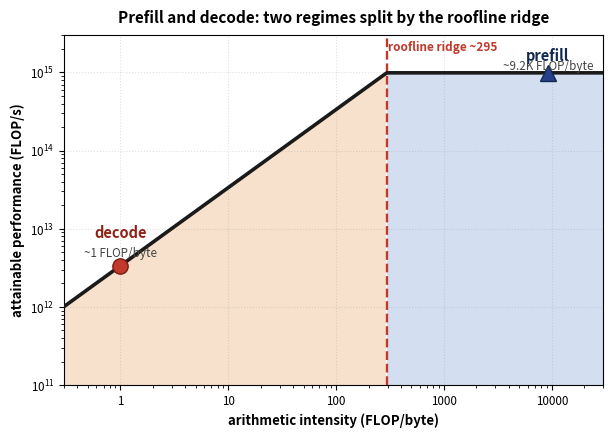

The script that saved this image: (Note: this script raises an exception after producing the figure.)
#!/usr/bin/env python3
"""fig-02-0201: Fig 2.2 — the arithmetic-intensity continuum split by the roofline ridge.

Reviewer: "TOO MUCH ANNOTATION relative to physical footprint; give roofline and two
regimes substantially more visual dominance."

Redesign: ONE log-log roofline plot fills the 6.1in column.  The two regimes are carried
by two large dominant background shadings (the memory-bound bandwidth diagonal on the
left of the ridge, the compute-bound plateau on the right), NOT by a stack of callout
notes.  Text is held to the reviewer's minimum: title, x/y axis labels, the ridge label,
and the two operating-point labels (decode / prefill).  Every secondary annotation and
per-point note from the previous design is dropped.

Derived numbers match the Ch2 canonical table and the Ch8 roofline:
  peak compute = 0.989 PFLOPS   (H100 BF16 dense tensor-core, no sparsity)
  peak HBM     = 3.353 TB/s     -> ridge = peak_compute / peak_bw ~= 295 FLOP/byte
  prefill @ ~9.2K FLOP/byte = compute-bound (right of ridge)
  decode  @ ~1  FLOP/byte   = memory-bound  (left of ridge)

Authored at the 6.1in column width (exempt from regen re-boost).
"""
import matplotlib
matplotlib.use('Agg')
import matplotlib.pyplot as plt
import numpy as np
import matplotlib.ticker as mtick

# ---- hardware model (matches Ch2 table + Ch8 roofline) ----
PEAK_FLOPS = 0.989e15      # FLOP/s  (0.989 PFLOPS)
PEAK_BW    = 3.353e12      # bytes/s (3.35 TB/s)
RIDGE      = PEAK_FLOPS / PEAK_BW            # ~295 FLOP/byte

XMIN, XMAX = 0.3, 30000.0
YMIN, YMAX = 1.0e11, 3.0e15

I = np.logspace(np.log10(XMIN), np.log10(XMAX), 400)
roofline = np.minimum(PEAK_BW * I, PEAK_FLOPS)   # attainable upper envelope

fig, ax = plt.subplots(figsize=(6.1, 4.35))
fig._hermes_print_sized = True                  # regen must not re-boost/reflow
ax.set_xscale('log'); ax.set_yscale('log')
ax.set_xlim(XMIN, XMAX); ax.set_ylim(YMIN, YMAX)

# === dominant regime shading (background) ===
mask_mem = I <= RIDGE
mask_cmp = I >= RIDGE
ax.fill_between(I[mask_mem], YMIN, roofline[mask_mem],
                color='#f2c9a2', alpha=0.55, lw=0, zorder=1)   # memory-bound slope
ax.fill_between(I[mask_cmp], YMIN, roofline[mask_cmp],
                color='#b7cbe8', alpha=0.60, lw=0, zorder=1)   # compute-bound plateau

# === ridge ===
ax.axvline(RIDGE, color='#c0392b', ls='--', lw=1.7, zorder=3)
ax.text(RIDGE * 1.03, YMAX * 0.84, 'roofline ridge ~295', color='#c0392b',
        fontsize=8.5, ha='left', va='top', fontweight='bold', zorder=6)

# === roofline curve (upper envelope) ===
ax.plot(I, roofline, color='#1a1a1a', lw=2.6, zorder=4, solid_capstyle='round')

# === operating points (marked on the roofline, labels above into white space) ===
ax.plot([1.0], [PEAK_BW * 1.0], marker='o', ms=11, color='#c0392b',
        mec='#7a1c10', zorder=5)
ax.text(1.0, PEAK_BW * 2.3, 'decode', color='#8f2318', fontsize=10.5,
        ha='center', fontweight='bold', zorder=6)
ax.text(1.0, PEAK_BW * 1.32, '~1 FLOP/byte', color='#444', fontsize=8.4,
        ha='center', zorder=6)

ax.plot([9200.0], [PEAK_FLOPS], marker='^', ms=12, color='#27408b',
        mec='#12294f', zorder=5)
ax.text(9200.0, PEAK_FLOPS * 1.42, 'prefill', color='#12294f', fontsize=10.5,
        ha='center', fontweight='bold', zorder=6)
ax.text(9200.0, PEAK_FLOPS * 1.11, '~9.2K FLOP/byte', color='#444', fontsize=8.4,
        ha='center', zorder=6)

# === axes + minimal text ===
ax.set_xlabel('arithmetic intensity (FLOP/byte)', fontsize=9.5, fontweight='bold')
ax.set_ylabel('attainable performance (FLOP/s)', fontsize=9.5, fontweight='bold')
ax.set_title('Prefill and decode: two regimes split by the roofline ridge',
             fontsize=11, fontweight='bold', pad=9)

ax.xaxis.set_major_locator(mtick.LogLocator(base=10.0))
ax.xaxis.set_major_formatter(mtick.FuncFormatter(lambda v, p: '%g' % round(v)))
ax.yaxis.set_major_locator(mtick.LogLocator(base=10.0))
ax.yaxis.set_major_formatter(mtick.LogFormatterSciNotation())
ax.xaxis.set_minor_formatter(mtick.NullFormatter())
ax.yaxis.set_minor_formatter(mtick.NullFormatter())
ax.tick_params(axis='both', which='major', labelsize=8.4)
ax.grid(True, which='major', axis='both', alpha=0.26, ls=':', lw=0.8, color='#888')

plt.tight_layout(pad=0.6)
plt.savefig('design/manuscript/chapter-02/figures/fig-02-0201.png', dpi=200)
plt.close()
print('wrote fig-02-0201')
